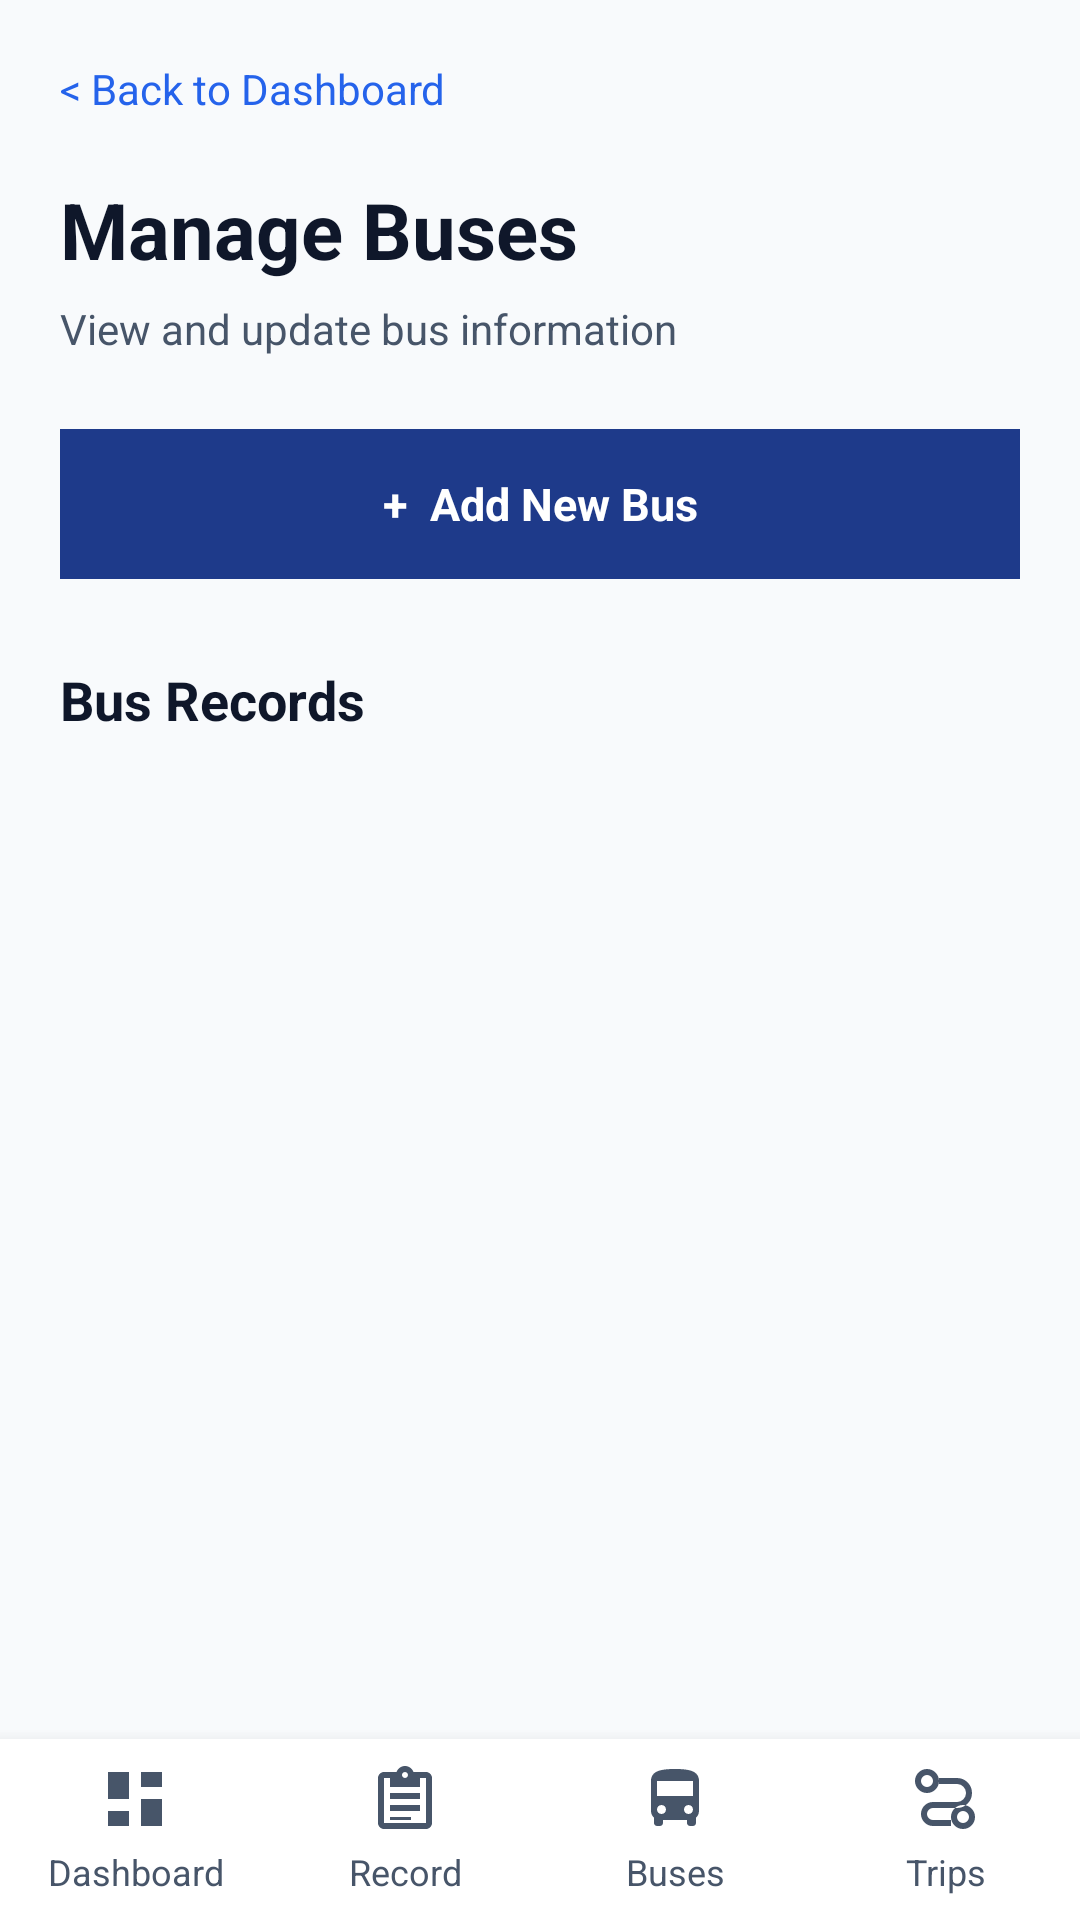

This screen was rendered from an Android layout file. Write that file and the resources it references.
<!-- AndroidManifest.xml: application theme Theme.PabamaApp -->
<!-- res/layout/activity_manage_bus.xml -->
<LinearLayout xmlns:android="http://schemas.android.com/apk/res/android"
    android:id="@+id/main"
    android:layout_width="match_parent"
    android:layout_height="match_parent"
    android:orientation="vertical"
    android:background="@color/background">

    <ScrollView
        android:layout_width="match_parent"
        android:layout_height="0dp"
        android:layout_weight="1"
        android:fillViewport="true">

        <LinearLayout
            android:id="@+id/busListContainer"
            android:layout_width="match_parent"
            android:layout_height="wrap_content"
            android:orientation="vertical"
            android:padding="20dp">

            <TextView
                android:id="@+id/btnBack"
                android:layout_width="wrap_content"
                android:layout_height="wrap_content"
                android:singleLine="true"
                android:text="&lt; Back to Dashboard"
                android:textColor="@color/secondary"
                android:textSize="14sp" />

            <TextView
                android:layout_width="wrap_content"
                android:layout_height="wrap_content"
                android:layout_marginTop="20dp"
                android:text="Manage Buses"
                android:textColor="@color/text_primary"
                android:textSize="26sp"
                android:textStyle="bold" />

            <TextView
                android:layout_width="wrap_content"
                android:layout_height="wrap_content"
                android:layout_marginTop="6dp"
                android:text="View and update bus information"
                android:textColor="@color/text_secondary"
                android:textSize="14sp" />

            <TextView
                android:id="@+id/btnAddBus"
                android:layout_width="match_parent"
                android:layout_height="50dp"
                android:layout_marginTop="24dp"
                android:gravity="center"
                android:background="@color/primary"
                android:text="+  Add New Bus"
                android:textColor="@color/white"
                android:textSize="15sp"
                android:textStyle="bold" />

            <TextView
                android:layout_width="wrap_content"
                android:layout_height="wrap_content"
                android:layout_marginTop="28dp"
                android:text="Bus Records"
                android:textColor="@color/text_primary"
                android:textSize="18sp"
                android:textStyle="bold" />

            <LinearLayout
                android:id="@+id/containerBusRecords"
                android:layout_width="match_parent"
                android:layout_height="wrap_content"
                android:layout_marginTop="12dp"
                android:orientation="vertical" />

        </LinearLayout>

    </ScrollView>

    <include
        layout="@layout/layout_staff_bottom_nav"
        android:layout_width="match_parent"
        android:layout_height="wrap_content" />

</LinearLayout>
<!-- res/layout/layout_staff_bottom_nav.xml (included above) -->
<LinearLayout xmlns:android="http://schemas.android.com/apk/res/android"
    android:layout_width="match_parent"
    android:layout_height="wrap_content"
    android:orientation="horizontal"
    android:background="@color/surface"
    android:elevation="8dp"
    android:paddingTop="4dp"
    android:paddingBottom="4dp">

    <TextView
        android:id="@+id/btnStaffDashboard"
        android:layout_width="0dp"
        android:layout_height="wrap_content"
        android:layout_weight="1"
        android:gravity="center"
        android:padding="4dp"
        android:text="Dashboard"
        android:textColor="@color/text_secondary"
        android:textSize="12sp"
        android:drawableTop="@drawable/ic_nav_dashboard"
        android:drawablePadding="4dp"
        android:drawableTint="@color/text_secondary" />

    <TextView
        android:id="@+id/btnStaffRecord"
        android:layout_width="0dp"
        android:layout_height="wrap_content"
        android:layout_weight="1"
        android:gravity="center"
        android:padding="4dp"
        android:text="Record"
        android:textColor="@color/text_secondary"
        android:textSize="12sp"
        android:drawableTop="@drawable/ic_nav_record"
        android:drawablePadding="4dp"
        android:drawableTint="@color/text_secondary" />

    <TextView
        android:id="@+id/btnStaffBuses"
        android:layout_width="0dp"
        android:layout_height="wrap_content"
        android:layout_weight="1"
        android:gravity="center"
        android:padding="4dp"
        android:text="Buses"
        android:textColor="@color/text_secondary"
        android:textSize="12sp"
        android:drawableTop="@drawable/ic_nav_bus"
        android:drawablePadding="4dp"
        android:drawableTint="@color/text_secondary" />

    <TextView
        android:id="@+id/btnStaffTrips"
        android:layout_width="0dp"
        android:layout_height="wrap_content"
        android:layout_weight="1"
        android:gravity="center"
        android:padding="4dp"
        android:text="Trips"
        android:textColor="@color/text_secondary"
        android:textSize="12sp"
        android:drawableTop="@drawable/ic_nav_trips"
        android:drawablePadding="4dp"
        android:drawableTint="@color/text_secondary" />

</LinearLayout>
<!-- resources referenced by this layout -->
<resources>
  <color name="background">#F8FAFC</color>
  <color name="primary">#1E3A8A</color>
  <color name="secondary">#2563EB</color>
  <color name="surface">#FFFFFF</color>
  <color name="text_primary">#0F172A</color>
  <color name="text_secondary">#475569</color>
  <color name="white">#FFFFFF</color>
  <!-- drawable ic_nav_bus (drawable) -->
  <vector xmlns:android="http://schemas.android.com/apk/res/android"
      android:width="24dp"
      android:height="24dp"
      android:viewportWidth="24"
      android:viewportHeight="24">
      <path
          android:fillColor="@color/primary"
          android:pathData="M4,16c0,0.88 0.39,1.67 1,2.22V20c0,0.55 0.45,1 1,1h1c0.55,0 1,-0.45 1,-1v-1h8v1c0,0.55 0.45,1 1,1h1c0.55,0 1,-0.45 1,-1v-1.78c0.61,-0.55 1,-1.34 1,-2.22V6c0,-3.5 -3.58,-4 -8,-4S4,2.5 4,6v10zM7.5,17c-0.83,0 -1.5,-0.67 -1.5,-1.5S6.67,14 7.5,14 9,14.67 9,15.5 8.33,17 7.5,17zM16.5,17c-0.83,0 -1.5,-0.67 -1.5,-1.5s0.67,-1.5 1.5,-1.5 1.5,0.67 1.5,1.5 -0.67,1.5 -1.5,1.5zM18,11H6V6h12v5z" />
  </vector>
  <!-- drawable ic_nav_dashboard (drawable) -->
  <vector xmlns:android="http://schemas.android.com/apk/res/android"
      android:width="24dp"
      android:height="24dp"
      android:viewportWidth="24"
      android:viewportHeight="24">
      <path
          android:fillColor="@color/primary"
          android:pathData="M3,3h7v9H3zM14,3h7v5h-7zM14,12h7v9h-7zM3,16h7v5H3z" />
  </vector>
  <!-- drawable ic_nav_record (drawable) -->
  <vector xmlns:android="http://schemas.android.com/apk/res/android"
      android:width="24dp"
      android:height="24dp"
      android:viewportWidth="24"
      android:viewportHeight="24">
      <path
          android:fillColor="@color/primary"
          android:pathData="M19,3h-4.18C14.4,1.84 13.3,1 12,1s-2.4,0.84 -2.82,2H5c-1.1,0 -2,0.9 -2,2v15c0,1.1 0.9,2 2,2h14c1.1,0 2,-0.9 2,-2V5c0,-1.1 -0.9,-2 -2,-2zM12,3c0.55,0 1,0.45 1,1s-0.45,1 -1,1 -1,-0.45 -1,-1 0.45,-1 1,-1zM19,20H5V5h2v3h10V5h2zM7,10h10v2H7zM7,14h10v2H7zM7,18h7v1H7z" />
  </vector>
  <!-- drawable ic_nav_trips (drawable) -->
  <vector xmlns:android="http://schemas.android.com/apk/res/android"
      android:width="24dp"
      android:height="24dp"
      android:viewportWidth="24"
      android:viewportHeight="24">
      <path
          android:fillColor="@color/primary"
          android:pathData="M6,2a4,4 0,1 0,0 8a4,4 0,1 0,0 -8zM6,4a2,2 0,1 1,0 4a2,2 0,1 1,0 -4zM18,14a4,4 0,1 0,0 8a4,4 0,1 0,0 -8zM18,16a2,2 0,1 1,0 4a2,2 0,1 1,0 -4zM10,5h6a5,5 0,0 1,0 10H8a2,2 0,0 0,0 4h6v2H8a4,4 0,0 1,0 -8h8a3,3 0,0 0,0 -6h-6z" />
  </vector>
  <color name="primary_dark">#172554</color>
  <style name="NoActivityAnimation">
          <item name="android:activityOpenEnterAnimation">@null</item>
          <item name="android:activityOpenExitAnimation">@null</item>
          <item name="android:activityCloseEnterAnimation">@null</item>
          <item name="android:activityCloseExitAnimation">@null</item>
      </style>
  <color name="dialog_background">#FFFFFF</color>
  <color name="dialog_action">#1E3A8A</color>
  <color name="dialog_hint">#64748B</color>
  <color name="dialog_text">#0F172A</color>
  <style name="DialogActionButton" parent="Widget.AppCompat.Button.ButtonBar.AlertDialog">
          <item name="android:textColor">@color/dialog_action</item>
          <item name="android:textStyle">bold</item>
      </style>
  <style name="DialogCancelButton" parent="Widget.AppCompat.Button.ButtonBar.AlertDialog">
          <item name="android:textColor">@color/dialog_text</item>
      </style>
  <style name="DialogDeleteButton" parent="Widget.AppCompat.Button.ButtonBar.AlertDialog">
          <item name="android:textColor">@color/dialog_delete</item>
          <item name="android:textStyle">bold</item>
      </style>
  <color name="dialog_delete">#DC2626</color>
</resources>
